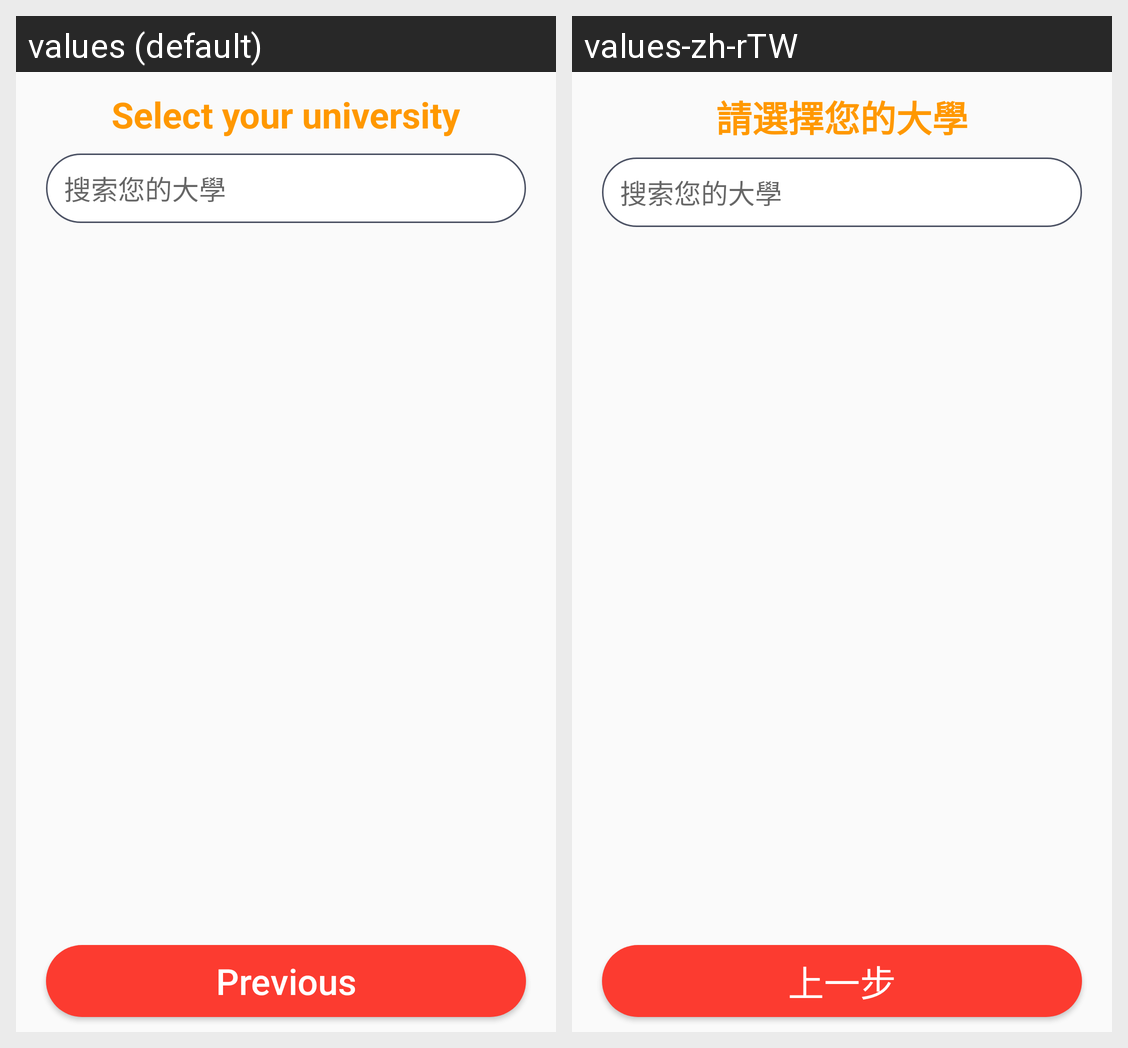

Strings drawn on this Android screen and how each of the app's shown locales translates them:
Android screen res/layout/activity_university_register.xml rendered under 2 locales, left to right: values (default), values-zh-rTW. Device: Nexus 5 (rendered at 1080×1920; each locale shown at half size, 540×960, under a caption strip naming it); theme AppTheme.
Strings drawn on this screen, with the default value and each locale's value (text and hints the layout hard-codes, and strings that could not be matched under every locale, appear in the picture but are not listed):

select_your_university
  values: Select your university
  values-zh-rTW: 請選擇您的大學

previous
  values: Previous
  values-zh-rTW: 上一步
